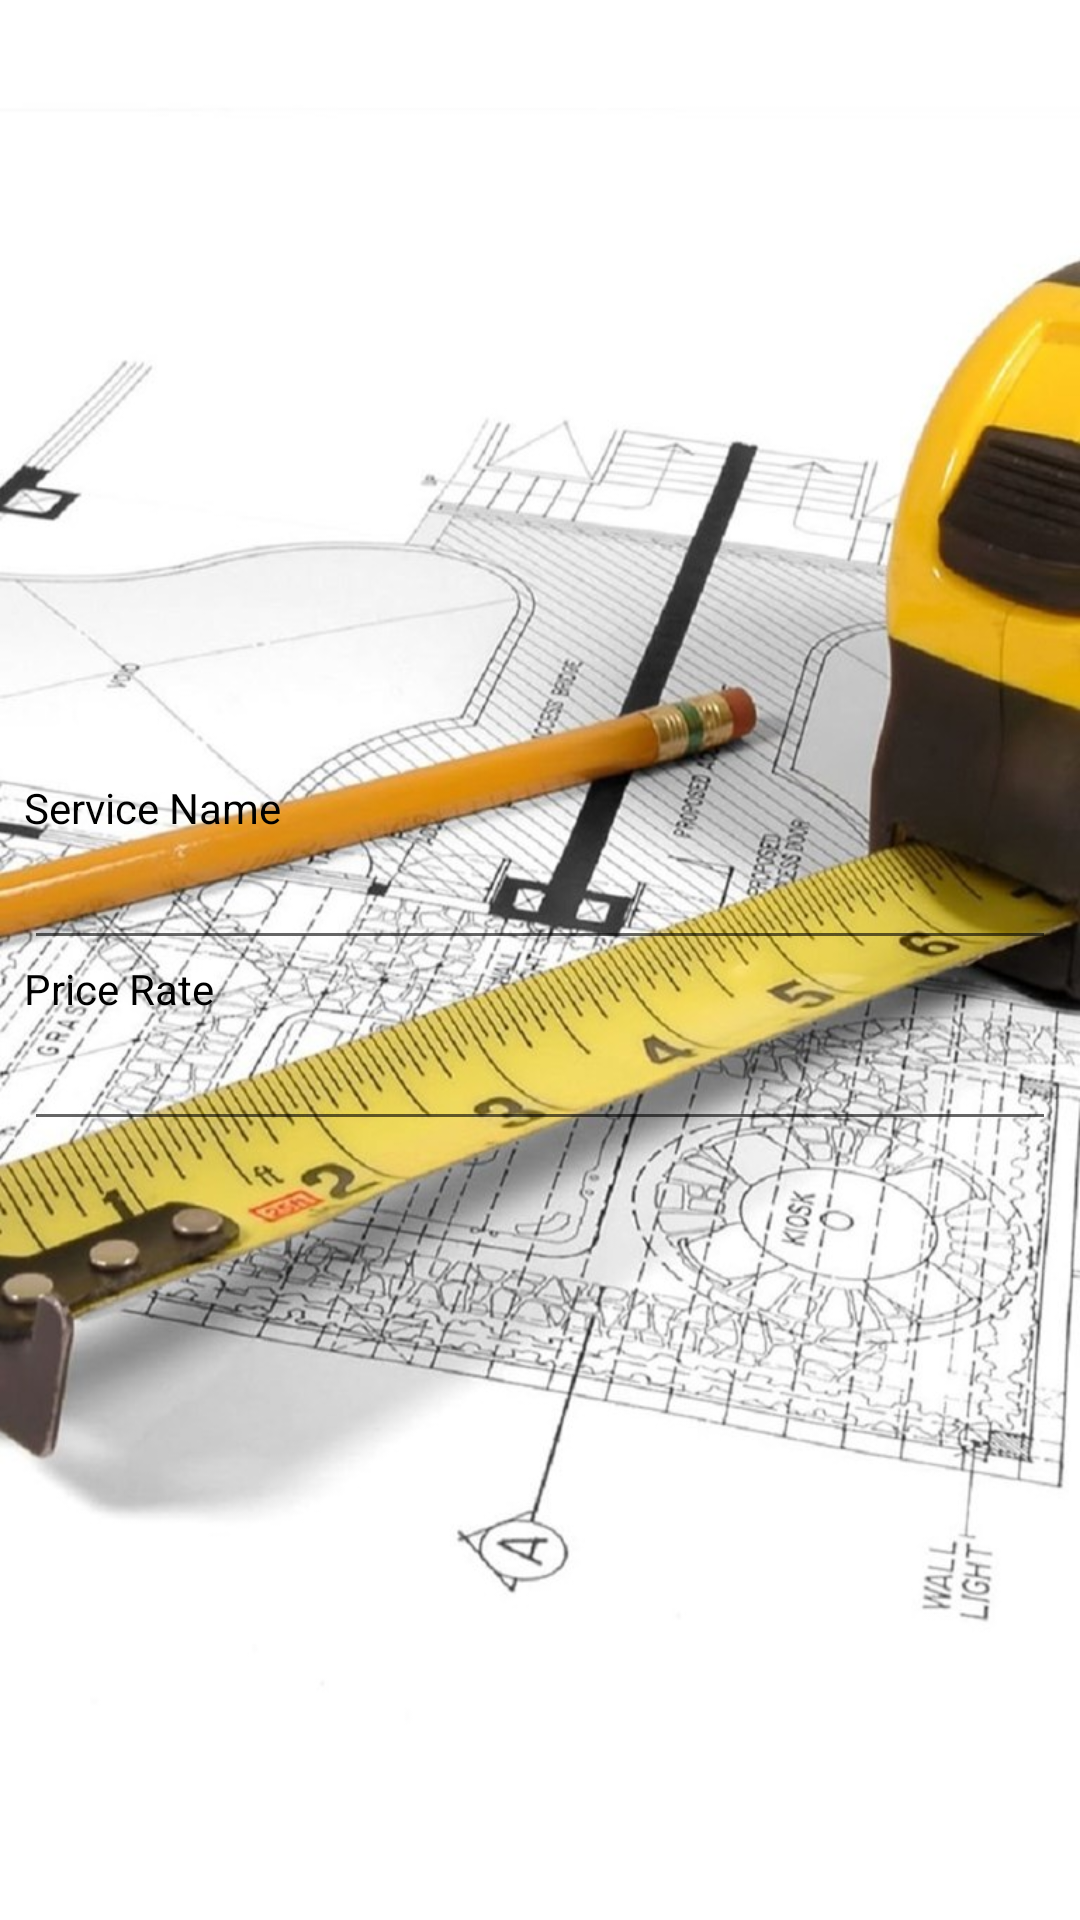

Android layout source for this screen:
<!-- AndroidManifest.xml: application theme AppTheme -->
<!-- res/layout/service_text_entry.xml -->
<?xml version="1.0" encoding="utf-8"?>
<android.support.constraint.ConstraintLayout xmlns:android="http://schemas.android.com/apk/res/android"
    xmlns:app="http://schemas.android.com/apk/res-auto"
    xmlns:tools="http://schemas.android.com/tools"
    android:layout_width="match_parent"
    android:layout_height="match_parent"
    tools:context=".RegisterActivity">

    <RelativeLayout
        android:layout_width="match_parent"
        android:layout_height="wrap_content"
        android:layout_margin="8dp"
        android:layout_marginStart="8dp"
        android:layout_marginLeft="8dp"
        android:layout_marginTop="8dp"
        android:layout_marginEnd="8dp"
        android:layout_marginRight="8dp"
        android:layout_marginBottom="8dp"
        android:foregroundGravity="center"
        android:gravity="center"
        app:layout_constraintBottom_toBottomOf="parent"
        app:layout_constraintEnd_toEndOf="parent"
        app:layout_constraintStart_toStartOf="parent"
        app:layout_constraintTop_toTopOf="parent">

        <LinearLayout
            android:layout_width="match_parent"
            android:layout_height="wrap_content"
            android:layout_alignParentTop="true"
            android:layout_marginTop="0dp"
            android:gravity="center_horizontal"
            android:orientation="vertical">

            <TextView
                android:textColor="@android:color/black"
                android:id="@+id/serviceView"
                android:layout_width="match_parent"
                android:layout_height="wrap_content"
                android:text="Service Name" />

            <EditText
                android:id="@+id/serviceRegister"
                android:layout_width="match_parent"
                android:layout_height="wrap_content"
                android:ems="10"
                android:inputType="text" />

            <TextView
                android:textColor="@android:color/black"
                android:id="@+id/priceView"
                android:layout_width="match_parent"
                android:layout_height="wrap_content"
                android:text="Price Rate" />

            <EditText
                android:id="@+id/rateRegister"
                android:layout_width="match_parent"
                android:layout_height="wrap_content"
                android:inputType="number"/>
        </LinearLayout>

    </RelativeLayout>
</android.support.constraint.ConstraintLayout>
<!-- resources referenced by this layout -->
<resources>
  <style name="AppTheme" parent="Theme.AppCompat.Light.DarkActionBar">
          <item name="colorPrimary">@color/colorPrimary</item>
          <item name="colorPrimaryDark">@color/colorPrimaryDark</item>
          <item name="colorAccent">#000</item>
          <item name="android:windowBackground">@drawable/background</item>
          <item name="android:textColor">#000</item>
          <item name="android:textViewStyle">@style/TextViewStyle</item>
          <item name="android:alertDialogTheme">@style/AlertDialogTheme</item>
          <item name="android:radioButtonStyle">@style/RadioButtonStyle</item>
      </style>
  <color name="colorPrimary">#1a8bbf</color>
  <color name="colorPrimaryDark">#05334A</color>
  <!-- drawable background: jpeg bitmap (drawable, 151720 bytes) -->
  <style name="TextViewStyle" parent="TextAppearance.AppCompat">
          <item name="android:textColor">#FFF</item>
      </style>
  <style name="AlertDialogTheme" parent="Theme.AppCompat.Dialog">
          <item name="android:textColor">#000</item>
      </style>
  <style name="RadioButtonStyle" parent="Widget.AppCompat.CompoundButton.RadioButton">
          <item name="android:textColor">#FFF</item>
      </style>
</resources>
